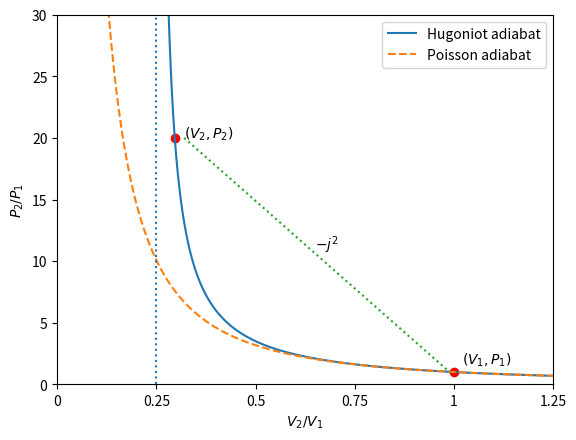

Source code (Python):
# -*- coding: utf-8 -*-
"""
Created on Sun Apr 16 20:07:02 2023

[redacted]
"""

import numpy as np
import matplotlib.pyplot as plt

gamma = 5/3

p1 =1
v1 =1

p2=15
v2=0

v2=v1*((gamma+1)*p1+(gamma-1)*p2)/((gamma+1)*p2+(gamma-1)*p1)

pressure = np.arange(0.1,30,0.1)
pressure = pressure/p1

hugoniotV=[]
poissonV=[]
for p2 in pressure:
    #calculates hugoniot adiabat
    v2=v1*((gamma+1)*p1+(gamma-1)*p2)/((gamma+1)*p2+(gamma-1)*p1)
    hugoniotV.append(v2/v1)
    
    #calculates poisson adiabat
    v2=((p1*v1**gamma)/p2)**(1/gamma)
    poissonV.append(v2/v1)
    
    
def calculate_secant(x1,x2,y1,y2):
    m=y2-y1/(x2-x1)
    
    c=y1-m*x1
    
    xline = np.arange(x1,x2,0.01)
    
    yline=[]
    for i in xline:
        yline.append(m*i+c)
        
    return xline, yline

    
    
fig=plt.figure(dpi=300)
plt.plot(hugoniotV,pressure, label="Hugoniot adiabat")
plt.plot(poissonV,pressure, label="Poisson adiabat", linestyle="dashed")
plt.vlines(x=0.25, ymin=0, ymax=max(pressure), linestyle="dotted")


sectantx,sectanty = calculate_secant(0.32, 1, 20, 1)

plt.plot(sectantx,sectanty,linestyle="dotted")
plt.text(0.65, 11, "$-j^2$")


plt.text(0.32,20,"$(V_2,P_2)$")
plt.scatter(0.296,20,c="red")

plt.text(1.02,1.65,"$(V_1,P_1)$")
plt.scatter(1,1,c="red")

plt.axis([0, 1.25, 0, 30])
plt.xticks(ticks=[0,0.25,0.5,0.75,1,1.25],labels=[0,0.25,0.5,0.75,1,1.25])

plt.xlabel("$V_2/V_1$")
plt.ylabel("$P_2/P_1$")

plt.legend()

plt.savefig('HugoniotAdiabat.png',bbox_inches="tight")